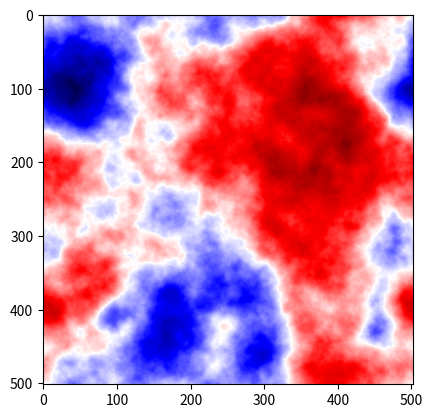

Reproduce this figure in Python.
import numpy as np
import numpy.fft as fft
from scipy.special import gamma

def distrib(shape):
	return 1 * np.exp(1j * np.random.rand(*shape) * 2*np.pi)


def spectr(alpha,omega,mu):
	def Pk(k):
		#return omega*alpha/((omega**2+k**2)**(mu+0.5))
		return 4*np.pi*gamma(3/2)/(gamma(1/2)*1/omega)*(omega**2 + 4*np.pi**2*k**2)**-(1)
	return Pk

def gauss_field(shape,alpha,omega,mu,unit_length):
	
	# Compute the k grid
	all_k = [fft.fftfreq(s, d=unit_length) for s in shape[:-1]] + \
	[fft.rfftfreq(shape[-1], d=unit_length)]

	kgrid = np.meshgrid(*all_k, indexing='ij')
	knorm = np.sqrt(np.sum(np.power(kgrid, 2), axis=0))
	
	fftfield = distrib(knorm.shape)
	
	spectr_k = np.where(omega**2 + knorm**2 == 0 , 0 , spectr(alpha,omega,mu)(knorm))

	fftfield *= spectr_k

	return fft.irfftn(fftfield)
	

if __name__ == '__main__':
		
	import matplotlib.pyplot as plt
	shape=(502,502)
	alpha=1
	omega=0.01
	mu=0.5
	field = gauss_field(shape,alpha,omega,mu,1)
	print(field,np.sqrt(np.mean(field**2)))
	plt.imshow(field,cmap='seismic')
	plt.show()

